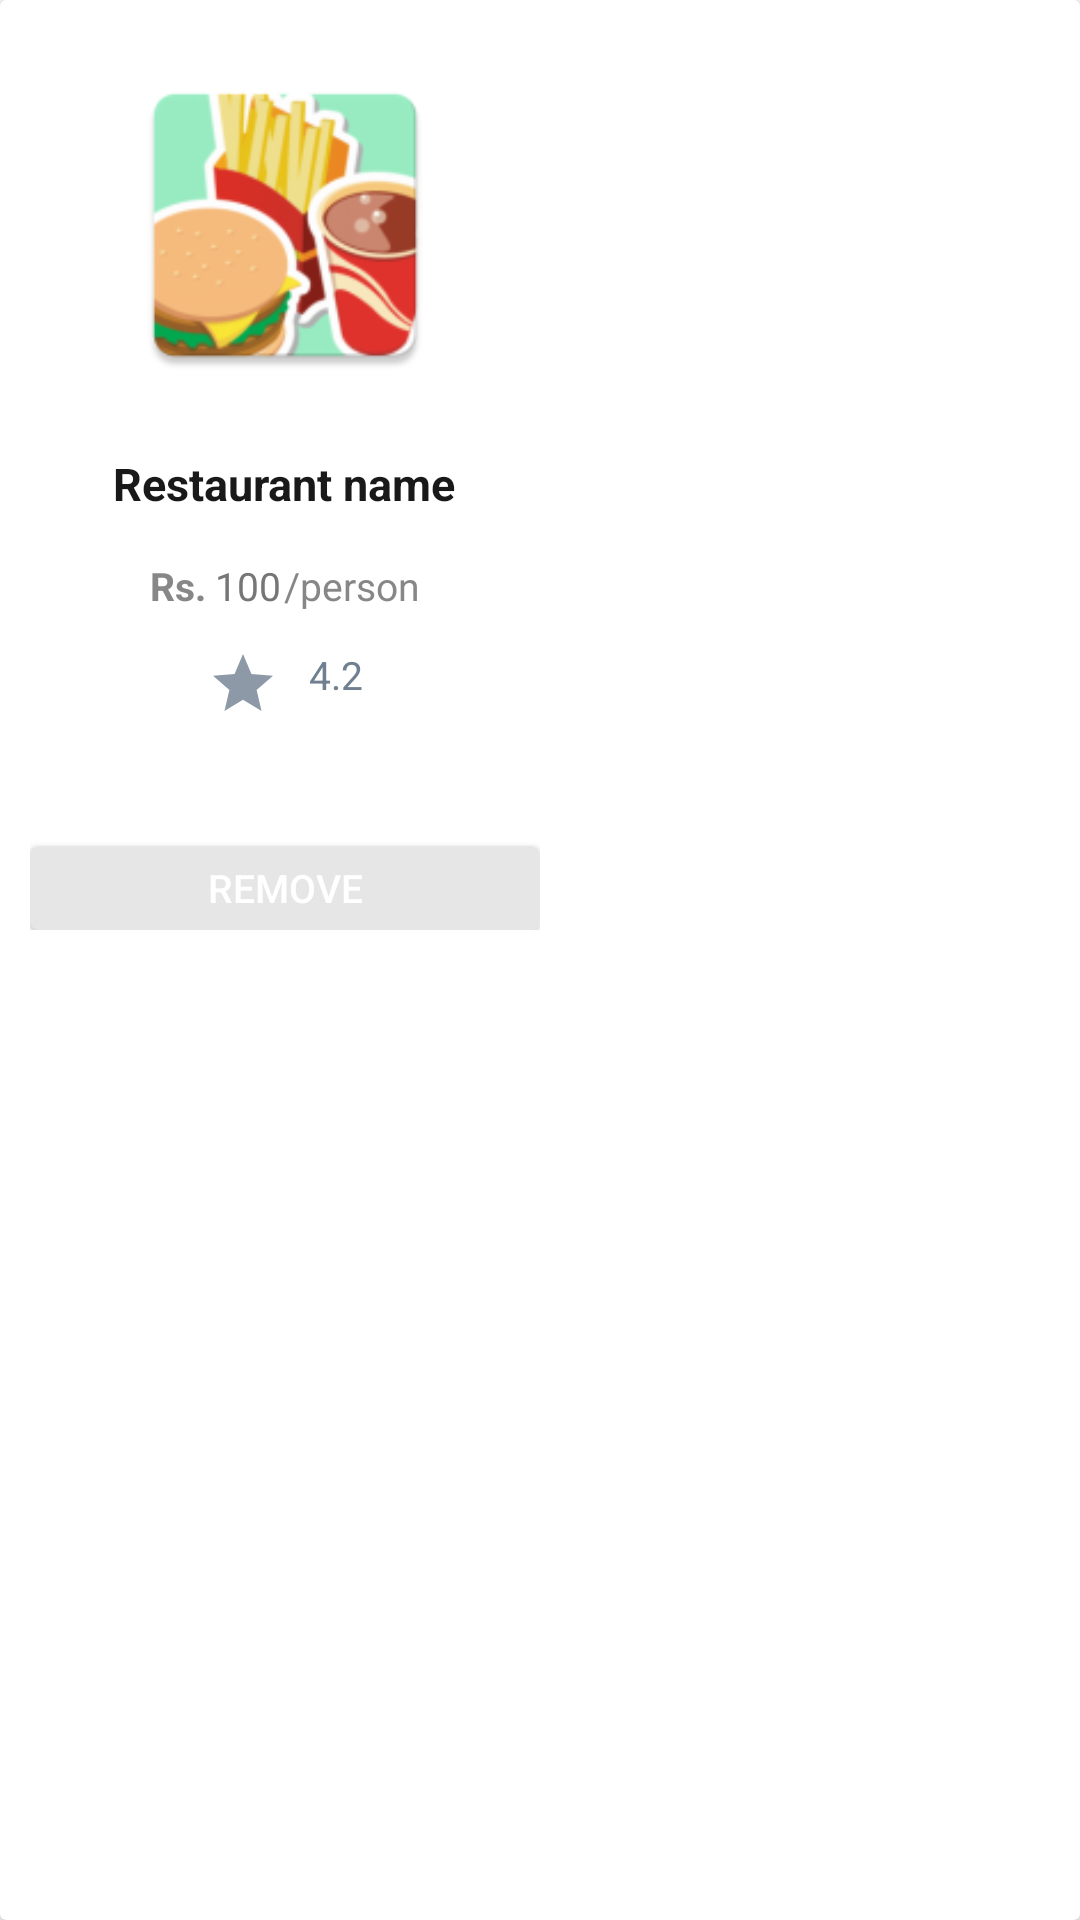

This screen was rendered from an Android layout file. Write that file and the resources it references.
<!-- AndroidManifest.xml: application theme Theme.FoodRunner -->
<!-- res/layout/viewholder_favourites.xml -->
<?xml version="1.0" encoding="utf-8"?>
<androidx.cardview.widget.CardView
    android:layout_width="wrap_content"
    android:layout_height="wrap_content"
    android:background="@color/white"
    android:layout_margin="5dp"
    xmlns:android="http://schemas.android.com/apk/res/android">

<RelativeLayout xmlns:android="http://schemas.android.com/apk/res/android"
    android:layout_width="190dp"
    android:layout_height="320dp"
    android:layout_centerHorizontal="true"
    android:padding="10dp"
    android:id="@+id/recyclerItemFav"
    xmlns:app="http://schemas.android.com/apk/res-auto">

    <ImageView
        android:layout_width="130dp"
        android:layout_height="130dp"
        android:padding="10dp"
        android:layout_centerHorizontal="true"
        android:src="@mipmap/ic_icon_launcher"
        android:id="@+id/imgRestaurantFav"
        />
    <TextView
        android:layout_width="wrap_content"
        android:layout_height="wrap_content"
        android:padding="11dp"
        android:layout_centerHorizontal="true"
        android:textSize="15sp"
        android:textColor="@color/lightblack"
        android:textStyle="bold"
        android:text="@string/restaurant_name"
        android:layout_below="@+id/imgRestaurantFav"
        android:id="@+id/txtResNameFav"
        />

    <RelativeLayout
        android:layout_width="wrap_content"
        android:layout_height="wrap_content"
        android:layout_below="@+id/txtResNameFav"
        android:layout_centerHorizontal="true"
        android:id="@+id/price">

        <TextView
            android:layout_width="wrap_content"
            android:layout_height="wrap_content"
            android:paddingVertical="4dp"
            android:textSize="13sp"
            android:textColor="@color/gray"
            android:text="Rs."
            android:textStyle="bold"
            android:id="@+id/txtRupees"
            />
        <TextView
            android:layout_width="wrap_content"
            android:layout_height="wrap_content"
            android:paddingStart="3dp"
            android:paddingEnd="1dp"
            android:paddingVertical="4dp"
            android:textSize="13sp"
            android:textColor="@color/darkgray"
            android:text="100"
            android:layout_toEndOf="@+id/txtRupees"
            android:id="@+id/txtResPriceFav"
            />
        <TextView
            android:layout_width="wrap_content"
            android:layout_height="wrap_content"
            android:paddingVertical="4dp"
            android:textSize="13sp"
            android:textColor="@color/gray"
            android:text="/person"
            android:layout_toRightOf="@+id/txtResPriceFav"
            android:id="@+id/txtPerson"
            />

    </RelativeLayout>

    <TextView
        android:layout_width="wrap_content"
        android:layout_height="wrap_content"
        android:padding="8dp"
        android:drawableLeft="@drawable/ic_rating"
        android:drawablePadding="10dp"
        android:textSize="13sp"
        android:textColor="@color/steelgray"
        android:text="4.2"
        android:layout_centerHorizontal="true"
        android:layout_below="@id/price"
        android:id="@+id/txtResRatingFav"
        />

    <android.widget.Button
        android:layout_width="match_parent"
        android:layout_height="28dp"
        android:text="Remove"
        android:textColor="@color/white"
        android:textSize="13sp"
        android:background="@drawable/mybutton"
        android:layout_alignParentBottom="true"
        android:id="@+id/btnRemove"
        />


</RelativeLayout>

</androidx.cardview.widget.CardView>
<!-- resources referenced by this layout -->
<resources>
  <color name="darkgray">#767676</color>
  <color name="gray">#878787</color>
  <color name="lightblack">#191919</color>
  <color name="steelgray">#708090</color>
  <color name="white">#FFFFFFFF</color>
  <!-- drawable ic_rating (drawable-anydpi) -->
  <vector xmlns:android="http://schemas.android.com/apk/res/android"
      android:width="24dp"
      android:height="24dp"
      android:viewportWidth="24"
      android:viewportHeight="24"
      android:tint="#708090"
      android:alpha="0.8">
    <path
        android:fillColor="@android:color/white"
        android:pathData="M12,17.27L18.18,21l-1.64,-7.03L22,9.24l-7.19,-0.61L12,2 9.19,8.63 2,9.24l5.46,4.73L5.82,21z"/>
  </vector>
  <!-- drawable mybutton (drawable) -->
  <?xml version="1.0" encoding="utf-8"?>
  <selector xmlns:android="http://schemas.android.com/apk/res/android" >
      <item android:state_pressed="true">
          <shape android:shape="rectangle"  >
              <corners android:radius="3dip" />
              
              <gradient android:angle="-90"
              android:startColor="@color/lightgray"
              android:endColor="@color/lightgray"  />
  
          </shape>
      </item>
      
      <item >
          <shape android:shape="rectangle"  >
              <corners android:radius="3dip" />
              <gradient android:background="#0000ffff"/>
  
              <gradient android:angle="-90"
                  android:startColor="@color/whitegray"
                  android:endColor="@color/whitegray" />
          </shape>
      </item>
  </selector>
  <!-- mipmap ic_icon_launcher: png bitmap (mipmap-hdpi, 7017 bytes) -->
  <string name="restaurant_name">Restaurant name</string>
  <style name="Theme.FoodRunner" parent="Theme.MaterialComponents.DayNight.NoActionBar">
          
          <item name="colorPrimary">@color/appcolor</item>
          <item name="colorPrimaryVariant">@color/black</item>
          <item name="colorOnPrimary">@color/white</item>
          
          <item name="colorSecondary">@color/black</item>
          <item name="colorSecondaryVariant">@color/black</item>
          <item name="colorOnSecondary">@color/black</item>
          
          <item name="android:statusBarColor" tools:targetApi="l">?attr/colorPrimaryVariant</item>
          <item name="elevation">0dp</item>
          
      </style>
  <color name="lightgray">#cccccc</color>
  <color name="whitegray">#e6e6e6</color>
  <color name="appcolor">#99edc3</color>
  <color name="black">#FF000000</color>
</resources>
